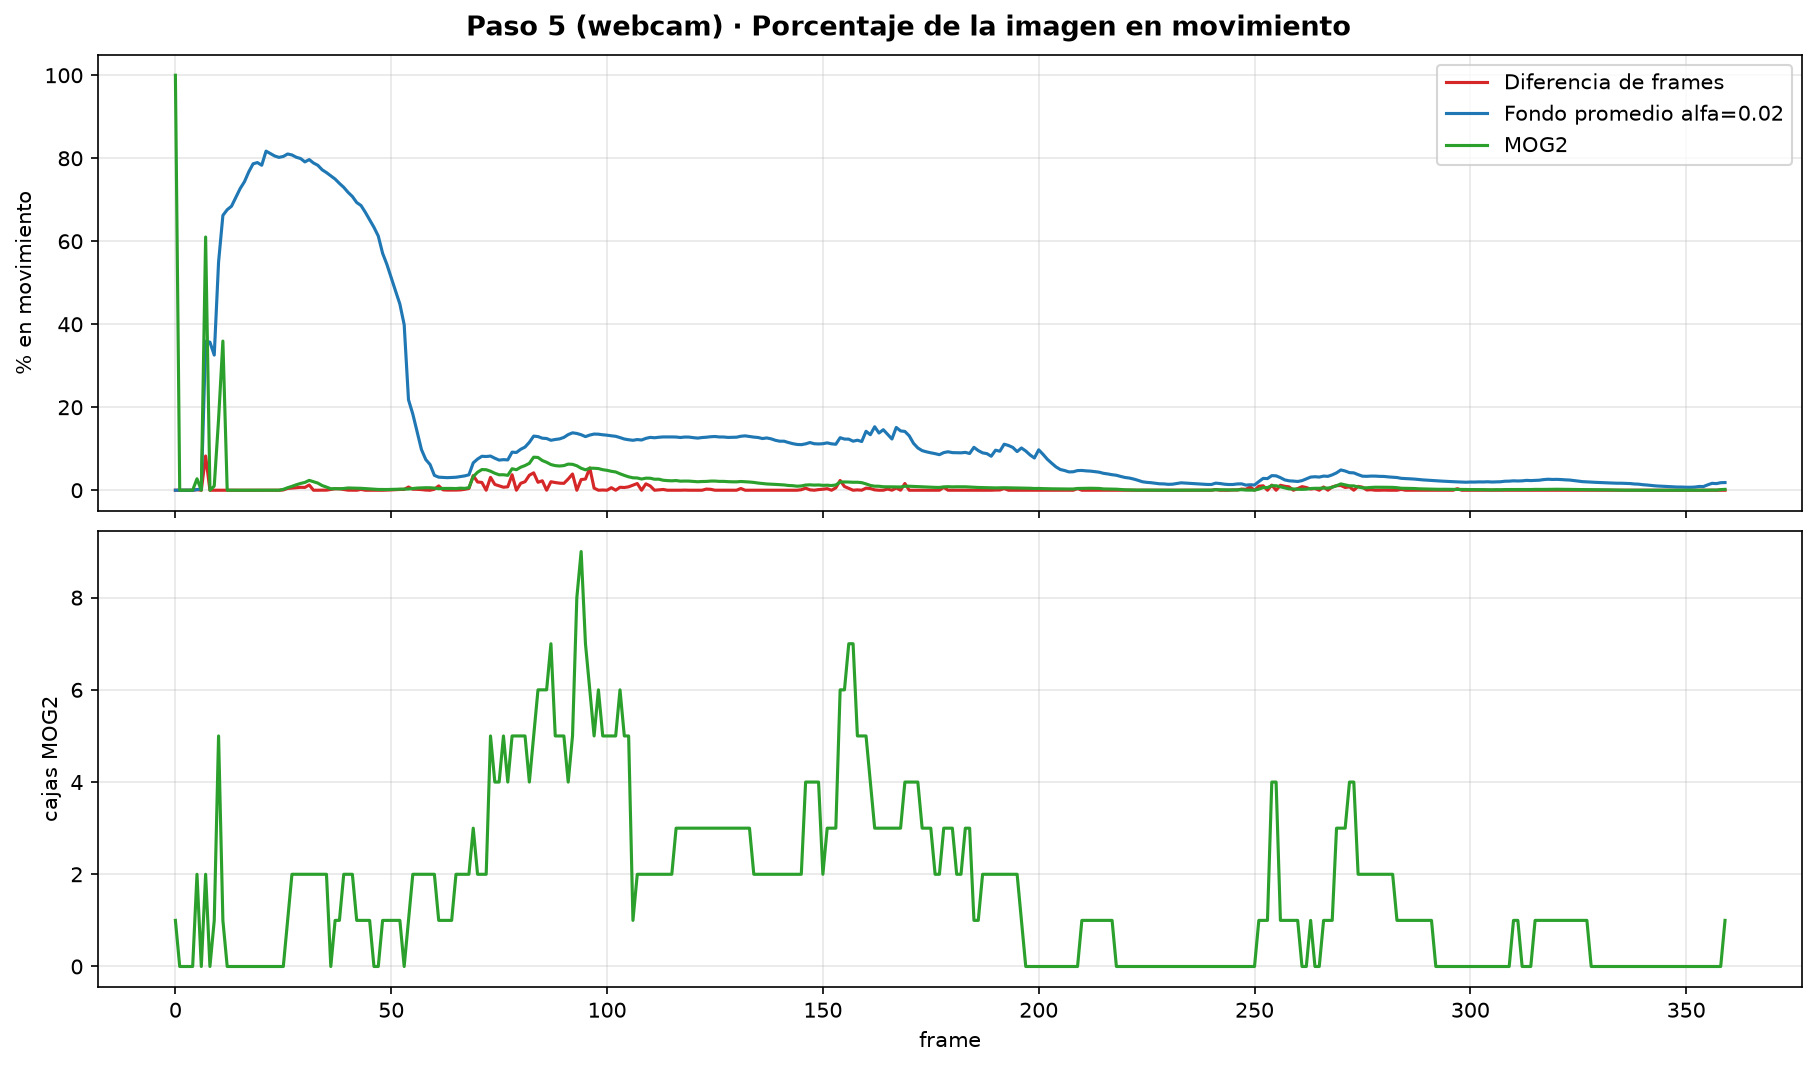

Source data for this figure (header and first rows):
frame, diferencia_pct, promedio_pct, mog2_pct, cajas_mog2
0, 0.000, 0.000, 100, 1
1, 0.000, 0.000, 0.000, 0
2, 0.000, 0.000, 0.000, 0
3, 0.000, 0.000, 0.000, 0
4, 0.000, 0.000, 0.000, 0
5, 0.132, 0.145, 2.757, 2
6, 0.000, 0.342, 0.000, 0
7, 8.250, 35.92, 61.01, 2
8, 0.000, 35.68, 0.000, 0
9, 0.000, 32.57, 1.010, 1
10, 0.000, 54.97, 17.1, 5
11, 0.000, 66.22, 35.95, 1
12, 0.000, 67.6, 0.009, 0
13, 0.000, 68.44, 0.000, 0
14, 0.000, 70.55, 0.000, 0
15, 0.000, 72.69, 0.000, 0
16, 0.000, 74.35, 0.000, 0
17, 0.000, 76.73, 0.000, 0
18, 0.000, 78.66, 0.000, 0
19, 0.000, 78.96, 0.000, 0
20, 0.000, 78.31, 0.000, 0
21, 0.000, 81.72, 0.000, 0
22, 0.000, 81.13, 0.000, 0
23, 0.000, 80.55, 0.000, 0
24, 0.000, 80.21, 0.007, 0
25, 0.074, 80.43, 0.207, 0
26, 0.429, 81.03, 0.609, 1
27, 0.525, 80.8, 0.937, 2
28, 0.647, 80.24, 1.311, 2
29, 0.699, 79.94, 1.639, 2
30, 0.682, 79.12, 1.882, 2
31, 1.262, 79.68, 2.379, 2
32, 0.000, 78.85, 2.061, 2
33, 0.000, 78.3, 1.722, 2
34, 0.000, 77.22, 1.123, 2
35, 0.021, 76.55, 0.759, 2
36, 0.196, 75.78, 0.356, 0
37, 0.350, 74.99, 0.391, 1
38, 0.341, 73.94, 0.353, 1
39, 0.186, 72.99, 0.418, 2
40, 0.018, 71.79, 0.548, 2
41, 0.000, 70.78, 0.527, 2
42, 0.000, 69.33, 0.497, 1
43, 0.194, 68.61, 0.460, 1
44, 0.000, 66.98, 0.393, 1
45, 0.000, 65.17, 0.308, 1
46, 0.000, 63.36, 0.275, 0
47, 0.000, 61.26, 0.188, 0
48, 0.000, 57.11, 0.172, 1
49, 0.033, 54.4, 0.173, 1
50, 0.074, 51.19, 0.204, 1
51, 0.143, 48.02, 0.243, 1
52, 0.191, 44.87, 0.240, 1
53, 0.201, 39.9, 0.280, 0
54, 0.771, 21.81, 0.296, 1
55, 0.242, 18.36, 0.401, 2
56, 0.223, 14.08, 0.523, 2
57, 0.157, 9.809, 0.569, 2
58, 0.048, 7.398, 0.605, 2
59, 0.000, 6.187, 0.597, 2
... 300 more rows
